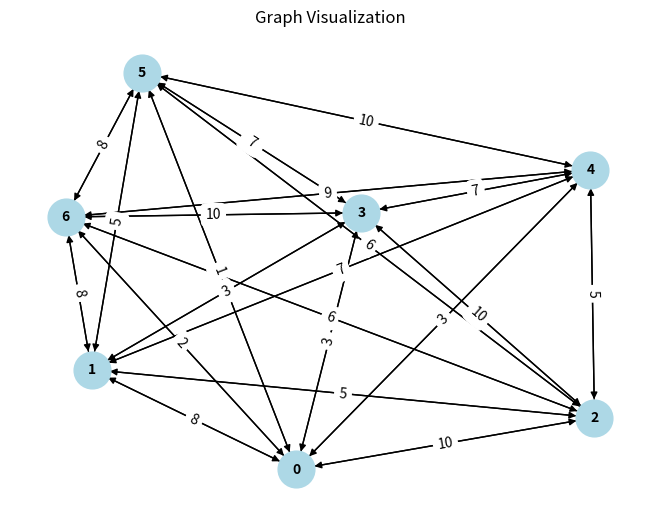

Here is the Python script that generated this plot:
import random
import matplotlib.pyplot as plt
import networkx as nx
from collections import defaultdict

class Graph:
    def __init__(self, graph):
        self.graph = graph
        self.ROW = len(graph)
        self.COL = len(graph[0])

    def ford_fulkerson(self, source, sink):
        # Create a residual graph
        residual_graph = [[0 for _ in range(self.COL)] for _ in range(self.ROW)]
        for i in range(self.ROW):
            for j in range(self.COL):
                residual_graph[i][j] = self.graph[i][j]

        # Initialize flow to 0
        flow = 0

        while True:
            # Find an augmenting path
            path = self.find_augmenting_path(residual_graph, source, sink)
            if not path:
                break

            # Calculate the minimum capacity along the path
            min_capacity = float('inf')
            for i in range(len(path) - 1):
                min_capacity = min(min_capacity, residual_graph[path[i]][path[i + 1]])

            # Update the flow
            for i in range(len(path) - 1):
                residual_graph[path[i]][path[i + 1]] -= min_capacity
                residual_graph[path[i + 1]][path[i]] += min_capacity

            # Increment the total flow
            flow += min_capacity

        return flow

    def find_augmenting_path(self, residual_graph, source, sink):
        visited = [False for _ in range(self.ROW)]
        parent = [-1 for _ in range(self.ROW)]

        queue = [source]
        visited[source] = True

        while queue:
            u = queue.pop(0)

            for v in range(self.COL):
                if not visited[v] and residual_graph[u][v] > 0:
                    queue.append(v)
                    visited[v] = True
                    parent[v] = u

            if visited[sink]:
                # Construct the path
                path = []
                current = sink
                while current != source:
                    path.append(current)
                    current = parent[current]
                path.append(source)
                path.reverse()
                return path

        return None

    def print_graph(self):
        print("Graph adjacency matrix:")
        for row in self.graph:
            print(" ".join(map(str, row)))

    def draw_graph(self):
        G = nx.DiGraph()  # Create a directed graph
        for i in range(self.ROW):
            for j in range(self.COL):
                if self.graph[i][j] > 0:  # Only add edges with positive weights
                    G.add_edge(i, j, weight=self.graph[i][j])

        pos = nx.spring_layout(G)  # Positioning of nodes
        nx.draw(G, pos, with_labels=True, node_size=700, node_color='lightblue', font_size=10, font_weight='bold')
        edge_labels = nx.get_edge_attributes(G, 'weight')
        nx.draw_networkx_edge_labels(G, pos, edge_labels=edge_labels)
        plt.title("Graph Visualization")
        plt.show()

# Create a graph with random weights
graph_size = 7  # Set the size of the graph to 7 vertices
graph = [[0 for _ in range(graph_size)] for _ in range(graph_size)]

# Generate random weights for the edges
for i in range(graph_size):
    for j in range(graph_size):
        if i != j:
            graph[i][j] = random.randint(1, 10)  # Random weight between 1 and 10

# Set the source and sink nodes
source = 0
sink = graph_size - 1

# Create a graph object
g = Graph(graph)

# Print the graph


g.print_graph()

# Draw the graph
g.draw_graph()

# Calculate the maximum flow
max_flow = g.ford_fulkerson(source, sink)

# Print the maximum flow
print(f"The maximum flow is: {max_flow}")
